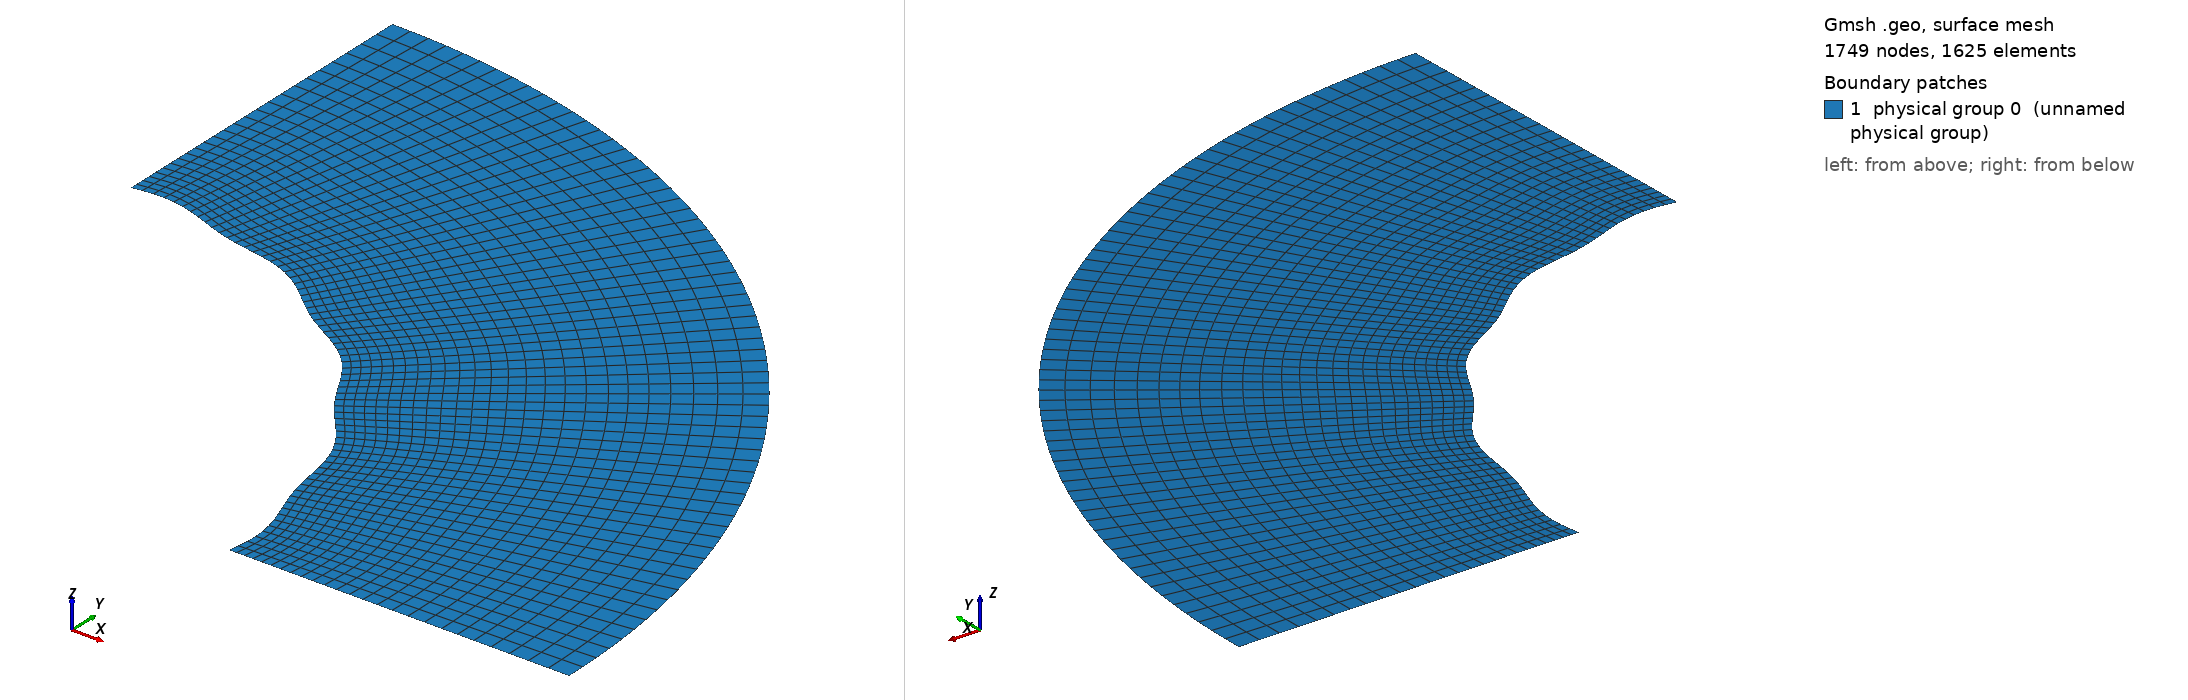

Gmsh geometry script, surface-meshed: 1749 nodes, 1625 surface elements. Boundary patches (legend numbers): 1 physical group 0 (unnamed physical group). Left view from above one corner, right view from below the opposite corner. Legend entries are the model's physical surfaces. The drawing asked Gmsh for element sizes between 1% and 20% of the model's largest extent; the script's own settings can give other sizes.

=== Cylinder_thin_quarter_perturb7.8.geo (drawn) ===

lc = 0.1;//0.05;

r_outer = 0.18; // radius of outer circle
r_out = 0.15; // radius of refined area
r_in = 0.1; // radius of inner circle 
H = 0.1; // height of cylinder
nb_slices_quarter = 65; //number of layers in one quarter OF CIRCLE
nb_rings = 18; // number of concentric cell rings
nb_layers_z = 1; // number of vertical layers

Point(1) = {0,0,0,lc}; // Center
Point(2) = {r_in,0,0,lc};
Point(3) = {r_out,0,0,lc};
Point(4) = {-r_in,0,0,lc};
Point(5) = {-r_out,0,0,lc};
Point(6) = {0,r_in,0,lc};
Point(7) = {0,r_out,0,lc};
Point(8) = {0,-r_in,0,lc};
Point(9) = {0,-r_out,0,lc};

Point(10) = {r_outer,0,0,lc};
Point(11) = {-r_outer,0,0,lc};
Point(12) = {0,r_outer,0,lc};
Point(13) = {0,-r_outer,0,lc};

Line(1) = {2,3};
Line(2) = {4,5};
Line(3) = {6,7};
Line(4) = {8,9};

//Construct the perturbed hole//
alpha = 1; //Frequency
M = 0;
M1 = 0.001; //0.01;//Amplitude
n = 36;//8; //number of pieces in one period

n_points = n*alpha-1; //Number of points for each quarter

alpha1=18*alpha;
alpha2 = alpha;
alpha3 = alpha;
alpha4 = alpha;
n_points1 = 32;
n_points2 = 1;
n_points3 = 1;
n_points4 = 1;

pList_1[0] = 2; //First point label for the 1st quarter

For i In {1:n_points1}
 //If(i>=1 && i<=4)
  //r = M1*Sin(alpha1*i*Pi/2/(n_points1+1))+r_in;
 //EndIf
  r = M1*Sin(alpha1*i*Pi/2/(n_points1+1))+r_in;
  pList_1[i] = newp;
  Point(pList_1[i]) = {r*Cos(i*Pi/2/(n_points1+1)), r*Sin(i*Pi/2/(n_points1+1)), 0, lc};
EndFor
pList_1[n_points1+1] = 6; //Last point label for the 1st quarter
Spline(newl) = pList_1[];

pList_2[0] = 6; //First point label for the 2nd quarter
For i In {1:n_points2}
  r = M*Sin(alpha2*i*Pi/2/(n_points2+1))+r_in;
  pList_2[i] = newp;
  Point(pList_2[i]) = {r*Cos(Pi/2+i*Pi/2/(n_points2+1)), r*Sin(Pi/2+i*Pi/2/(n_points2+1)), 0, lc};
EndFor
pList_2[n_points2+1] = 4; //Last point label for the 2nd quarter
Spline(newl) = pList_2[];

pList_3[0] = 4; //First point label for the 3rd quarter
For i In {1:n_points3}
  r = M*Sin(alpha3*i*Pi/2/(n_points3+1))+r_in;
  pList_3[i] = newp;
  Point(pList_3[i]) = {r*Cos(Pi+i*Pi/2/(n_points3+1)), r*Sin(Pi+i*Pi/2/(n_points3+1)), 0, lc};
EndFor
pList_3[n_points3+1] = 8; //Last point label for the 3rd quarter
Spline(newl) = pList_3[];


pList_4[0] = 8; //First point label for the 4th quarter
For i In {1:n_points4}
  r = M*Sin(alpha4*i*Pi/2/(n_points4+1))+r_in;
  pList_4[i] = newp;
  Point(pList_4[i]) = {r*Cos(1.5*Pi+i*Pi/2/(n_points4+1)), r*Sin(1.5*Pi+i*Pi/2/(n_points4+1)), 0, lc};
EndFor
pList_4[n_points4+1] = 2; //Last point label for the 4th quarter
Spline(newl) = pList_4[];

Circle(9) = {3, 1, 7};
Circle(10) = {7, 1, 5};
Circle(11) = {5, 1, 9};
Circle(12) = {9, 1, 3};

Transfinite Line {1,2,3,4} = Ceil(nb_rings+1) Using Progression 1.05;
Transfinite Line {5,9} = Ceil(nb_slices_quarter+1) Using Progression 1;
Transfinite Line {6,10} = Ceil(nb_slices_quarter+1) Using Progression 1;
Transfinite Line {7,11} = Ceil(nb_slices_quarter+1) Using Progression 1;
Transfinite Line {8,12} = Ceil(nb_slices_quarter+1) Using Progression 1;

Line Loop(13) = {1, 9, -3, -5};
Ruled Surface(14) = {13};
Line Loop(15) = {3, 10, -2, -6};
Ruled Surface(16) = {15};
Line Loop(17) = {2, 11, -4, -7};
Ruled Surface(18) = {17};
Line Loop(19) = {4, 12, -1, -8};
Ruled Surface(20) = {19};


Circle(21) = {10, 1, 12};
Circle(22) = {12, 1, 11};
Circle(23) = {11, 1, 13};
Circle(24) = {13, 1, 10};
Line(25) = {3, 10};
Line(26) = {7, 12};
Line(27) = {5, 11};
Line(28) = {9, 13};

Transfinite Line {21,22,23,24} = Ceil(nb_slices_quarter+1) Using Progression 1;
Transfinite Line {25,26,27,28} = 8 Using Progression 1.05;
Line Loop(31) = {25,21,-26,-9};
Plane Surface(32) = {31};
Line Loop(33) = {26,22,-27,-10};
Plane Surface(34) = {33};
Line Loop(35) = {27,23,-28,-11};
Plane Surface(36) = {35};
Line Loop(37) = {28,24,-25,-12};
Plane Surface(38) = {37};


Transfinite Surface {14,16,18,20};
Recombine Surface {14,16,18,20};
Transfinite Surface {32,34,36,38};
Recombine Surface {32,34,36,38};


//Extrude {0, 0, H} {
//  Surface{16, 14, 20, 18}; Layers{1}; Recombine;
//}
//Coherence;

//Physical Line(0) = {21, 22, 23, 24};
//Physical Line(1) = {5, 6, 7, 8};

//Physical Surface(0) = {14, 16, 18, 20};
//Physical Surface(1) = {32, 34, 36, 38};
Delete {
  Surface{16, 18, 20, 34, 36, 38};
}
Delete {
  Line{22, 23, 24, 28, 27, 10, 2, 11, 12, 4, 6, 7, 8};
}
Delete {
  Point{11, 13, 9, 5};
}
Delete {
  Point{46, 4, 47, 8, 48};
}
Physical Line(0) = {5};
Physical Line(1) = {25, 1};
Physical Line(2) = {21};
Physical Line(3) = {26, 3};
Physical Surface(0) = {14, 32};
